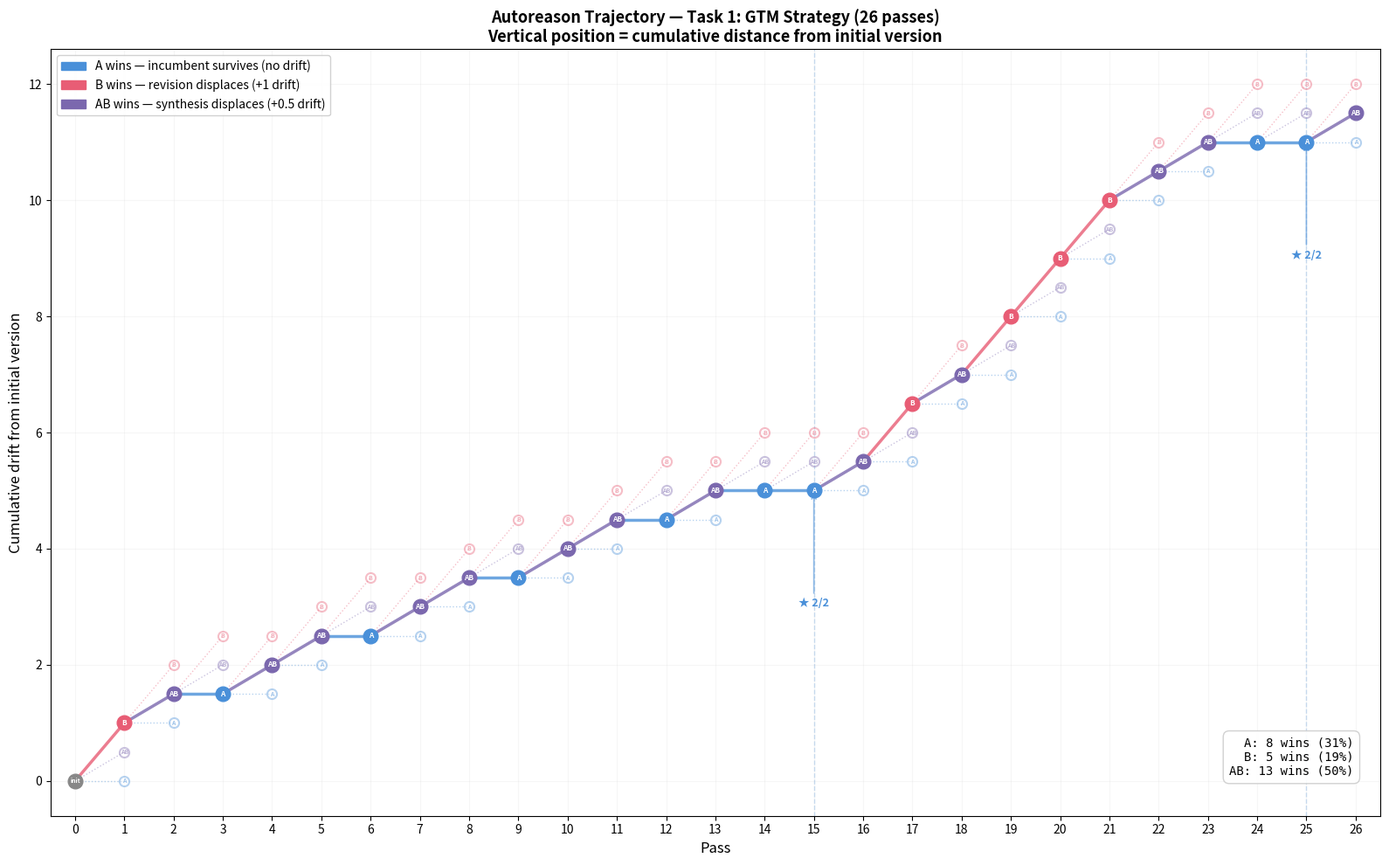

Here is the Python script that generated this plot: (Note: this script raises an exception after producing the figure.)
#!/usr/bin/env python3
"""Single trajectory tree — Task 1 unconstrained (26 passes)."""

import matplotlib
matplotlib.use('Agg')
import matplotlib.pyplot as plt
import matplotlib.patches as mpatches
import numpy as np

colors = {
    'A': '#4A90D9',
    'B': '#E85D75',
    'AB': '#7B68AE',
}

winners = ['B','AB','A','AB','AB','A','AB','AB','A','AB','AB','A','AB','A','A','AB','B','AB','B','B','B','AB','AB','A','A','AB']
n = len(winners)

# Calculate y positions: A=stay, AB=+1, B=+2
y = [0]
for w in winners:
    if w == 'A':
        y.append(y[-1])
    elif w == 'AB':
        y.append(y[-1] + 0.5)
    elif w == 'B':
        y.append(y[-1] + 1)

fig, ax = plt.subplots(figsize=(16, 10))

# Draw unchosen branches at each pass
for i in range(n):
    base_y = y[i]
    winner = winners[i]
    
    # The 3 possible destinations from this point
    dest_a = base_y       # A = no change
    dest_ab = base_y + 0.5  # AB = +0.5
    dest_b = base_y + 1   # B = +1
    
    destinations = {'A': dest_a, 'AB': dest_ab, 'B': dest_b}
    
    for option, dest in destinations.items():
        if option == winner:
            continue
        # Unchosen branch: dashed line + hollow circle
        ax.plot([i, i+1], [base_y, dest], color=colors[option], 
                linewidth=1, linestyle=':', alpha=0.4, zorder=2)
        ax.plot(i+1, dest, 'o', color=colors[option], markersize=8, 
                alpha=0.4, zorder=3, markerfacecolor='white', markeredgewidth=1.5)
        ax.text(i+1, dest, option.replace('AB', 'AB'), ha='center', va='center',
                fontsize=5, color=colors[option], alpha=0.5, fontweight='bold', zorder=4)

# Draw winning path
for i in range(n):
    c = colors[winners[i]]
    ax.plot([i, i+1], [y[i], y[i+1]], color=c, linewidth=2.5, alpha=0.8, zorder=5)

# Draw winner nodes
ax.plot(0, 0, 'o', color='#888888', markersize=12, zorder=6)
ax.text(0, 0, 'init', ha='center', va='center', fontsize=5, color='white', fontweight='bold', zorder=7)

for i, w in enumerate(winners):
    ax.plot(i+1, y[i+1], 'o', color=colors[w], markersize=12, zorder=6)
    ax.text(i+1, y[i+1], w, ha='center', va='center', 
            fontsize=6, color='white', fontweight='bold', zorder=7)

# Convergence markers
for p in [15, 25]:
    if p <= n:
        ax.axvline(x=p, color='#4A90D9', linewidth=1, linestyle='--', alpha=0.3, zorder=1)

ax.annotate('★ 2/2', xy=(15, y[15]), xytext=(15, y[15]-2),
            fontsize=9, ha='center', color='#4A90D9', fontweight='bold',
            arrowprops=dict(arrowstyle='->', color='#4A90D9', lw=1.2, alpha=0.6))
ax.annotate('★ 2/2', xy=(25, y[25]), xytext=(25, y[25]-2),
            fontsize=9, ha='center', color='#4A90D9', fontweight='bold',
            arrowprops=dict(arrowstyle='->', color='#4A90D9', lw=1.2, alpha=0.6))

# Axis
ax.set_xlim(-0.5, n + 0.5)
ax.set_xticks(range(0, n+1))
ax.set_xlabel('Pass', fontsize=12)
ax.set_ylabel('Cumulative drift from initial version', fontsize=12)
ax.set_yticks(np.arange(0, max(y)+1, 2))
ax.grid(axis='both', alpha=0.1)

ax.set_title('Autoreason Trajectory — Task 1: GTM Strategy (26 passes)\nVertical position = cumulative distance from initial version', 
             fontsize=13, fontweight='bold')

# Legend
legend_patches = [
    mpatches.Patch(color=colors['A'], label='A wins — incumbent survives (no drift)'),
    mpatches.Patch(color=colors['B'], label='B wins — revision displaces (+1 drift)'),
    mpatches.Patch(color=colors['AB'], label='AB wins — synthesis displaces (+0.5 drift)'),
]
ax.legend(handles=legend_patches, loc='upper left', fontsize=10, framealpha=0.9)

# Stats box
a_wins = winners.count('A')
b_wins = winners.count('B')
ab_wins = winners.count('AB')
stats = f'A: {a_wins} wins ({a_wins/n*100:.0f}%)\nB: {b_wins} wins ({b_wins/n*100:.0f}%)\nAB: {ab_wins} wins ({ab_wins/n*100:.0f}%)'
ax.text(0.98, 0.05, stats, transform=ax.transAxes, ha='right', va='bottom',
        fontsize=10, family='monospace',
        bbox=dict(boxstyle='round,pad=0.5', facecolor='white', alpha=0.9, edgecolor='#ccc'))

plt.tight_layout()
plt.savefig('/root/autoreason-experiment/experiments/v2/trajectory_tree_task1.png', 
            dpi=150, bbox_inches='tight', facecolor='white')
print("Saved trajectory_tree_task1.png")
